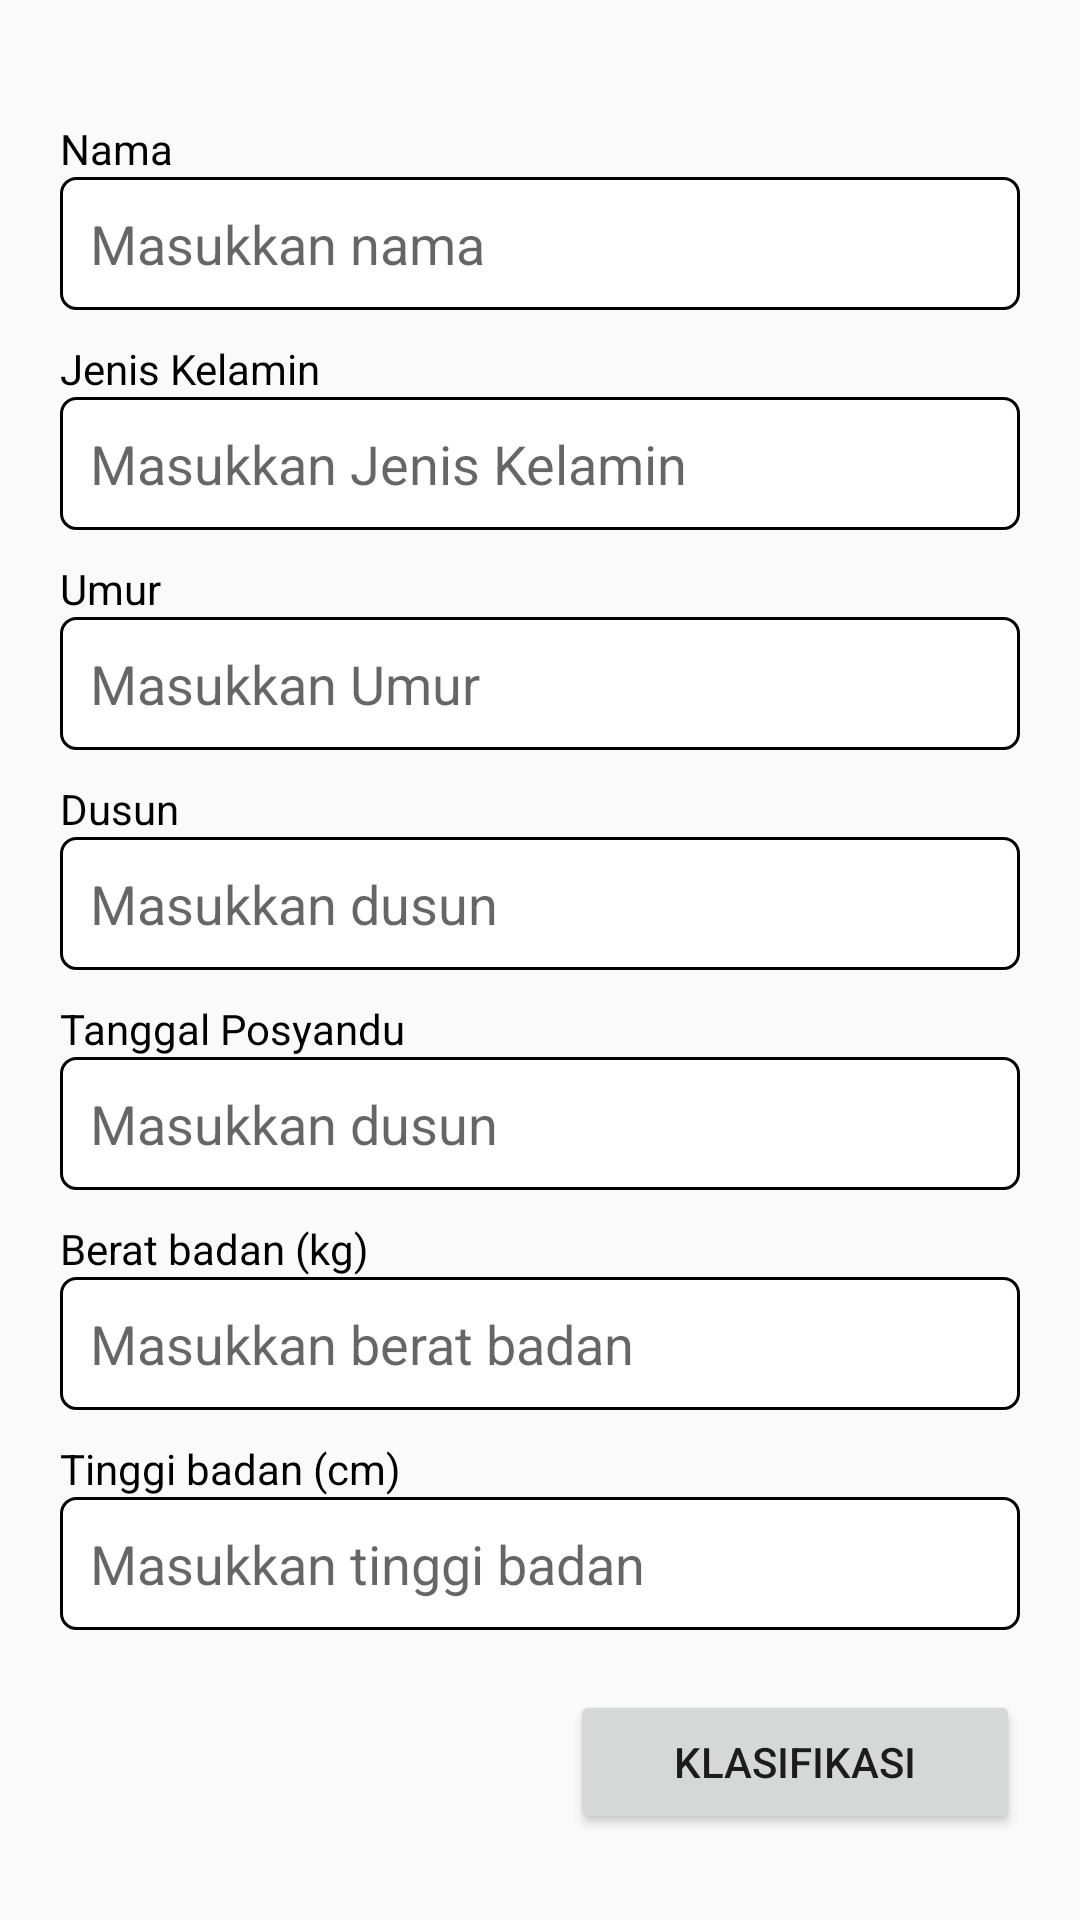

This screen was rendered from an Android layout file. Write that file and the resources it references.
<!-- AndroidManifest.xml: application theme AppTheme -->
<!-- res/layout/activity_toddler_classification.xml -->
<?xml version="1.0" encoding="utf-8"?>
<ScrollView xmlns:android="http://schemas.android.com/apk/res/android"
    xmlns:app="http://schemas.android.com/apk/res-auto"
    xmlns:tools="http://schemas.android.com/tools"
    android:layout_width="match_parent"
    android:layout_height="match_parent"
    android:focusableInTouchMode="true"
    android:padding="20dp"
    tools:context=".mvp.toddlerclassification.ToddlerClassificationActivity">

    <androidx.constraintlayout.widget.ConstraintLayout
        android:layout_width="match_parent"
        android:layout_height="wrap_content">

        <FrameLayout
            android:id="@+id/tca_frame_dialog"
            android:layout_width="wrap_content"
            android:layout_height="wrap_content"
            app:layout_constraintLeft_toLeftOf="parent"
            app:layout_constraintRight_toRightOf="parent"
            app:layout_constraintTop_toTopOf="parent"
            app:layout_constraintBottom_toBottomOf="parent"/>

        <ImageView
            android:id="@+id/tca_iv_indicator_success"
            android:layout_width="24dp"
            android:layout_height="24dp"
            android:src="@drawable/ic_checked"
            android:visibility="gone"
            app:layout_constraintLeft_toLeftOf="parent"
            app:layout_constraintTop_toTopOf="parent" />

        <TextView
            android:id="@+id/tca_tv_indicator_message"
            android:layout_width="wrap_content"
            android:layout_height="wrap_content"
            android:layout_marginStart="10dp"
            android:visibility="gone"
            app:layout_constraintBottom_toBottomOf="@id/tca_iv_indicator_success"
            app:layout_constraintLeft_toRightOf="@id/tca_iv_indicator_success"
            app:layout_constraintTop_toTopOf="@id/tca_iv_indicator_success"
            tools:text="Data Training Tersedia" />

        <TextView
            android:id="@+id/tca_tv_indicator_try_again"
            android:layout_width="wrap_content"
            android:layout_height="wrap_content"
            android:layout_marginStart="10dp"
            android:visibility="gone"
            app:layout_constraintBottom_toBottomOf="@id/tca_iv_indicator_success"
            app:layout_constraintRight_toRightOf="parent"
            app:layout_constraintTop_toTopOf="@id/tca_iv_indicator_success"
            tools:text="Coba lagi" />

        <TextView
            android:id="@+id/tca_tv_name"
            style="@style/title_edittext"
            android:layout_marginTop="20dp"
            android:text="Nama"
            app:layout_constraintLeft_toLeftOf="parent"
            app:layout_constraintTop_toBottomOf="@id/tca_iv_indicator_success" />

        <EditText
            android:id="@+id/tca_edt_name"
            style="@style/style_edittext_field"
            android:enabled="false"
            android:hint="Masukkan nama"
            android:imeOptions="actionNext"
            android:inputType="none"
            app:layout_constraintLeft_toLeftOf="parent"
            app:layout_constraintRight_toRightOf="parent"
            app:layout_constraintTop_toBottomOf="@id/tca_tv_name" />

        <TextView
            android:id="@+id/tca_tv_gender"
            style="@style/title_edittext"
            android:layout_marginTop="10dp"
            android:text="Jenis Kelamin"
            app:layout_constraintLeft_toLeftOf="parent"
            app:layout_constraintTop_toBottomOf="@id/tca_edt_name" />

        <EditText
            android:id="@+id/tca_edt_gender"
            style="@style/style_edittext_field"
            android:enabled="false"
            android:hint="Masukkan Jenis Kelamin"
            android:imeOptions="actionNext"
            android:inputType="none"
            app:layout_constraintLeft_toLeftOf="parent"
            app:layout_constraintRight_toRightOf="parent"
            app:layout_constraintTop_toBottomOf="@id/tca_tv_gender" />

        <TextView
            android:id="@+id/tca_tv_age"
            style="@style/title_edittext"
            android:layout_marginTop="10dp"
            android:text="Umur"
            app:layout_constraintLeft_toLeftOf="parent"
            app:layout_constraintTop_toBottomOf="@id/tca_edt_gender" />

        <EditText
            android:id="@+id/tca_edt_age"
            style="@style/style_edittext_field"
            android:enabled="false"
            android:hint="Masukkan Umur"
            android:imeOptions="actionNext"
            android:inputType="none"
            app:layout_constraintLeft_toLeftOf="parent"
            app:layout_constraintRight_toRightOf="parent"
            app:layout_constraintTop_toBottomOf="@id/tca_tv_age" />

        <TextView
            android:id="@+id/tca_tv_village"
            style="@style/title_edittext"
            android:layout_marginTop="10dp"
            android:text="Dusun"
            app:layout_constraintLeft_toLeftOf="parent"
            app:layout_constraintTop_toBottomOf="@id/tca_edt_age" />

        <EditText
            android:id="@+id/tca_edt_village"
            style="@style/style_edittext_field"
            android:enabled="false"
            android:hint="Masukkan dusun"
            android:imeOptions="actionNext"
            android:inputType="none"
            app:layout_constraintLeft_toLeftOf="parent"
            app:layout_constraintRight_toRightOf="parent"
            app:layout_constraintTop_toBottomOf="@id/tca_tv_village" />

        <TextView
            android:id="@+id/tca_tv_date_posyandu"
            style="@style/title_edittext"
            android:layout_marginTop="10dp"
            android:text="Tanggal Posyandu"
            app:layout_constraintLeft_toLeftOf="parent"
            app:layout_constraintTop_toBottomOf="@id/tca_edt_village" />

        <EditText
            android:id="@+id/tca_edt_date_posyandu"
            style="@style/style_edittext_field"
            android:enabled="false"
            android:hint="Masukkan dusun"
            android:imeOptions="actionNext"
            android:inputType="none"
            app:layout_constraintLeft_toLeftOf="parent"
            app:layout_constraintRight_toRightOf="parent"
            app:layout_constraintTop_toBottomOf="@id/tca_tv_date_posyandu" />

        <TextView
            android:id="@+id/tca_tv_date_weight"
            style="@style/title_edittext"
            android:layout_marginTop="10dp"
            android:text="Berat badan (kg)"
            app:layout_constraintLeft_toLeftOf="parent"
            app:layout_constraintTop_toBottomOf="@id/tca_edt_date_posyandu" />

        <EditText
            android:id="@+id/tca_edt_weight"
            style="@style/style_edittext_field"
            android:hint="Masukkan berat badan"
            android:imeOptions="actionNext"
            android:inputType="numberDecimal"
            app:layout_constraintLeft_toLeftOf="parent"
            app:layout_constraintRight_toRightOf="parent"
            app:layout_constraintTop_toBottomOf="@id/tca_tv_date_weight" />

        <TextView
            android:id="@+id/tca_tv_date_height"
            style="@style/title_edittext"
            android:layout_marginTop="10dp"
            android:text="Tinggi badan (cm)"
            app:layout_constraintLeft_toLeftOf="parent"
            app:layout_constraintTop_toBottomOf="@id/tca_edt_weight" />

        <EditText
            android:id="@+id/tca_edt_height"
            style="@style/style_edittext_field"
            android:hint="Masukkan tinggi badan"
            android:imeOptions="actionNext"
            android:inputType="number"
            app:layout_constraintLeft_toLeftOf="parent"
            app:layout_constraintRight_toRightOf="parent"
            app:layout_constraintTop_toBottomOf="@id/tca_tv_date_height" />

        <Button
            android:id="@+id/tca_btn_classification"
            android:layout_width="150dp"
            android:layout_height="wrap_content"
            android:layout_marginTop="20dp"
            android:text="KLASIFIKASI"
            app:layout_constraintRight_toRightOf="parent"
            app:layout_constraintTop_toBottomOf="@id/tca_edt_height" />

    </androidx.constraintlayout.widget.ConstraintLayout>

</ScrollView>
<!-- resources referenced by this layout -->
<resources>
  <style name="style_edittext_field">
          <item name="android:layout_width">match_parent</item>
          <item name="android:layout_height">wrap_content</item>
          <item name="android:background">@drawable/border_black</item>
          <item name="android:lines">1</item>
      </style>
  <style name="title_edittext">
          <item name="android:layout_height">wrap_content</item>
          <item name="android:layout_width">wrap_content</item>
          <item name="android:textColor">#000</item>
          <item name="android:textSize">14sp</item>
      </style>
  <style name="AppTheme" parent="Theme.AppCompat.Light.DarkActionBar">
          
          <item name="colorPrimary">@color/colorPrimary</item>
          <item name="colorPrimaryDark">@color/colorPrimaryDark</item>
          <item name="colorAccent">@color/colorAccent</item>
      </style>
  <!-- drawable border_black (drawable) -->
  <?xml version="1.0" encoding="utf-8"?>
  <shape
      xmlns:android="http://schemas.android.com/apk/res/android"
      android:shape="rectangle">
  
      <corners
          android:radius="5dp"/>
  
      <stroke
          android:color="#000"
          android:width="1dp"/>
  
      <solid
          android:color="#FFF"/>
  
      <padding
          android:bottom="10dp"
          android:left="10dp"
          android:right="10dp"
          android:top="10dp"/>
  </shape>
  <color name="colorPrimary">#29b6f6</color>
  <color name="colorPrimaryDark">#0086c3</color>
  <color name="colorAccent">#73e8ff</color>
</resources>
